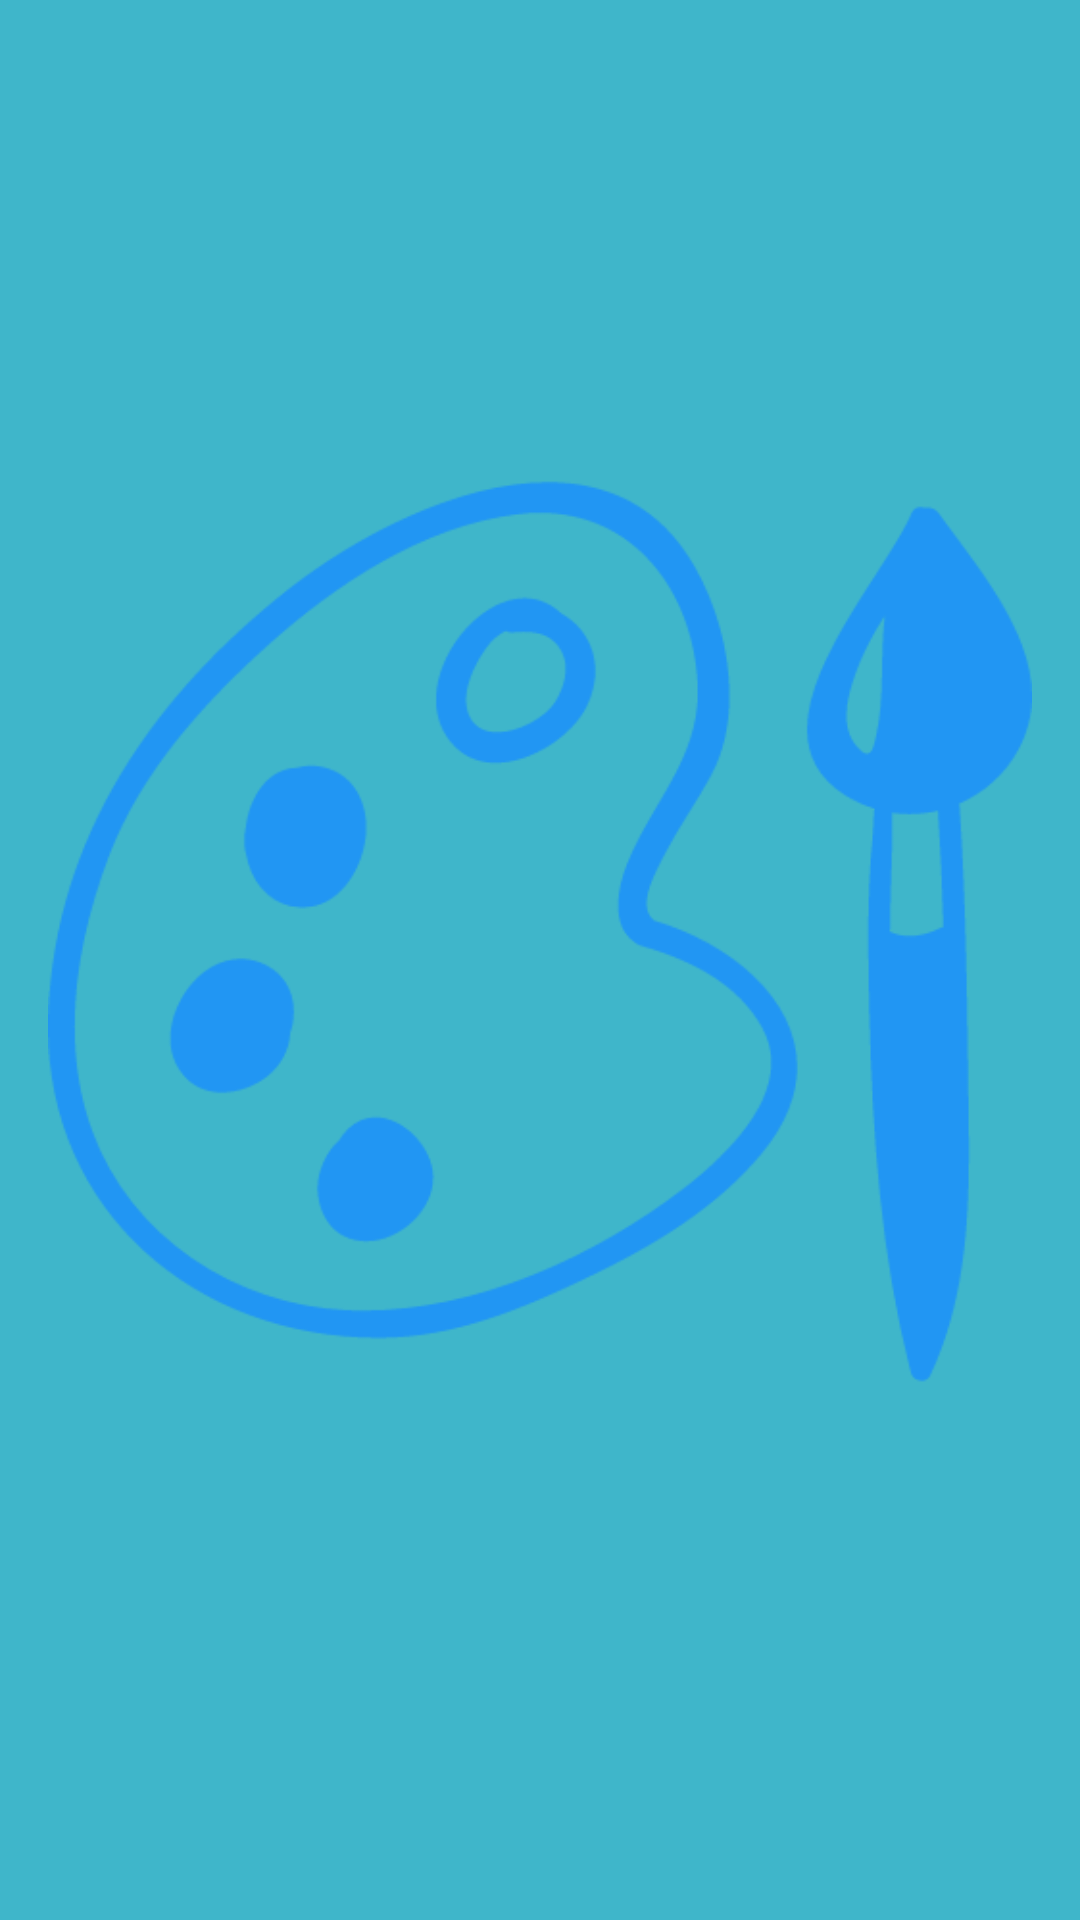

The Android layout XML behind this screen, and the referenced resources:
<!-- AndroidManifest.xml: application theme AppTheme -->
<!-- res/layout/sample_row.xml -->
<?xml version="1.0" encoding="utf-8"?>
<FrameLayout xmlns:android="http://schemas.android.com/apk/res/android"
    xmlns:tools="http://schemas.android.com/tools"
    android:layout_width="match_parent"
    android:background="@color/base.starting_point"
    android:padding="16dp"
    android:layout_height="150dp">

    <LinearLayout
        android:layout_width="match_parent"
        android:orientation="vertical"
        android:layout_height="match_parent">
        <ImageView
            android:layout_width="match_parent"
            android:layout_weight="1"
            android:src="@drawable/starting_point"
            android:layout_height="0dp" />
        <TextView
            android:gravity="center"
            android:id="@+id/sample_text"
            tools:text="Hello, World"
            android:layout_width="match_parent"
            android:layout_height="wrap_content" />
    </LinearLayout>
</FrameLayout>
<!-- resources referenced by this layout -->
<resources>
  <color name="base.starting_point">#3fb6ca</color>
  <!-- drawable starting_point: png bitmap (drawable, 25912 bytes) -->
  <style name="AppTheme" parent="Theme.AppCompat.Light.NoActionBar">
           <item name="android:windowBackground">@color/base.white</item>
      </style>
  <color name="base.white">#fff</color>
</resources>
